Photos from the image-classification dataset "resized_brain_tumor_mris" in the GitHub repository arjun-s-s/MRI-Brain-Tumor-Classification. Its 4 classes are: glioma, meningioma, no tumor, pituitary tumor.

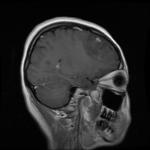
Label: glioma

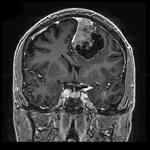
Label: meningioma

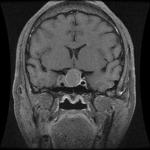
Label: pituitary tumor

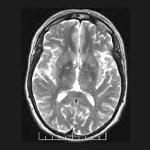
Label: no tumor

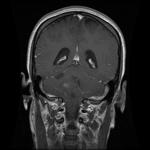
Label: glioma

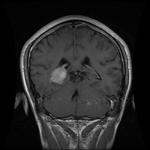
Label: meningioma
